Run: headless pygame with SDL's dummy video driver; simulated clock (each Clock.tick advances the game by its frame time, no real sleeping); random seed 0; keys injected as events and as key.get_pressed() state; mouse plan: one left click at the window centre at the start of phase 2, then a move to the lower-right quarter at the start of phase 3.
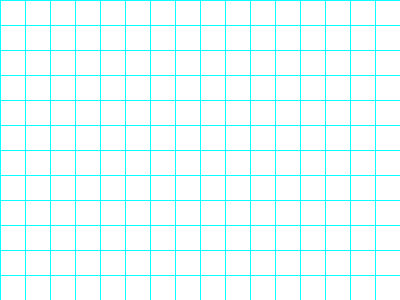
Frame 1 of 4 · flips 1–60 · no input
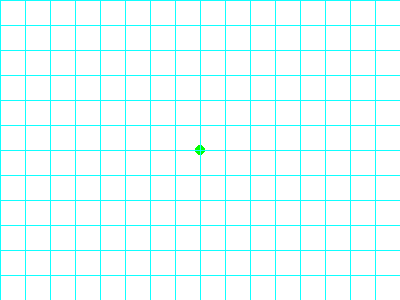
Frame 2 of 4 · flips 61–180 · clicked the window centre · tapped SPACE, RETURN · held RIGHT (→), D
Frame 3 of 4 · flips 181–300 · moved the mouse to the lower-right quarter · held DOWN (↓), S · screen unchanged from frame 2, image omitted
Frame 4 of 4 · flips 301–420 · held LEFT (←), A, UP (↑), W · screen unchanged from frame 3, image omitted

The pygame program that drew these frames:

import sys
import pygame
from pygame.locals import  QUIT, Rect, MOUSEBUTTONDOWN

pygame.init()
# pygameを使うアプリでは必ず最初に呼び出す必要がある
WIDTH = 400
HEIGHT = 300
SURFACE = pygame.display.set_mode((WIDTH,HEIGHT))
# サイズを指定してウィンドウを表示
# 引数は(WIDTH, HEIGHT)
pygame.display.set_caption("Just Window")
# ウィンドウのタイトル
FPSCLOCK = pygame.time.Clock()
# クロックオブジェクトを作り、変数をFPSCLOCKに格納する

def main():
    """main routine"""
    sysfont = pygame.font.SysFont(None, 50)
    mousepos = []
    # ここにマウスがクリックされたときの座標情報がタプルとして入る

    while True:
        SURFACE.fill((255, 255, 255))
        # SURFACEの中身をタプル()で塗りつぶす
        # (R,G,B)
        # (255,255,255)で白

        for event in pygame.event.get():
        # イベントキューからイベントを取得する
            if event.type == QUIT:
                pygame.quit()
                sys.exit()
            elif event.type == MOUSEBUTTONDOWN:
                mousepos.append(event.pos)
                # マウスの座標＝event.posでタプルとして取得

        for i, j in mousepos:
            pygame.draw.circle(SURFACE, (0, 255, 0), (i, j), 5)
        # mouseposから座標の情報を引っ張ってきて、円を描写

        for xpos in range(0, 400, 25):
            pygame.draw.line(SURFACE, 0xFFFFF, (xpos, 0), (xpos, 300))
            # (SURFACE, 色(0xFFFFF), 始点(xpos, ypos), 終点(xpos, ypos))
        
        for ypos in range(0, 300, 25):
            pygame.draw.line(SURFACE, 0xFFFFF, (0, ypos), (400, ypos))
            # (SURFACE, 色(0xFFFFF), 始点(xpos, ypos), 終点(xpos, ypos))

        pygame.display.update()
        # プログラム内で描画した内容を反映させる
        FPSCLOCK.tick(10)
        # 1秒間に10回ループを回す

if __name__ == "__main__":
    main()
